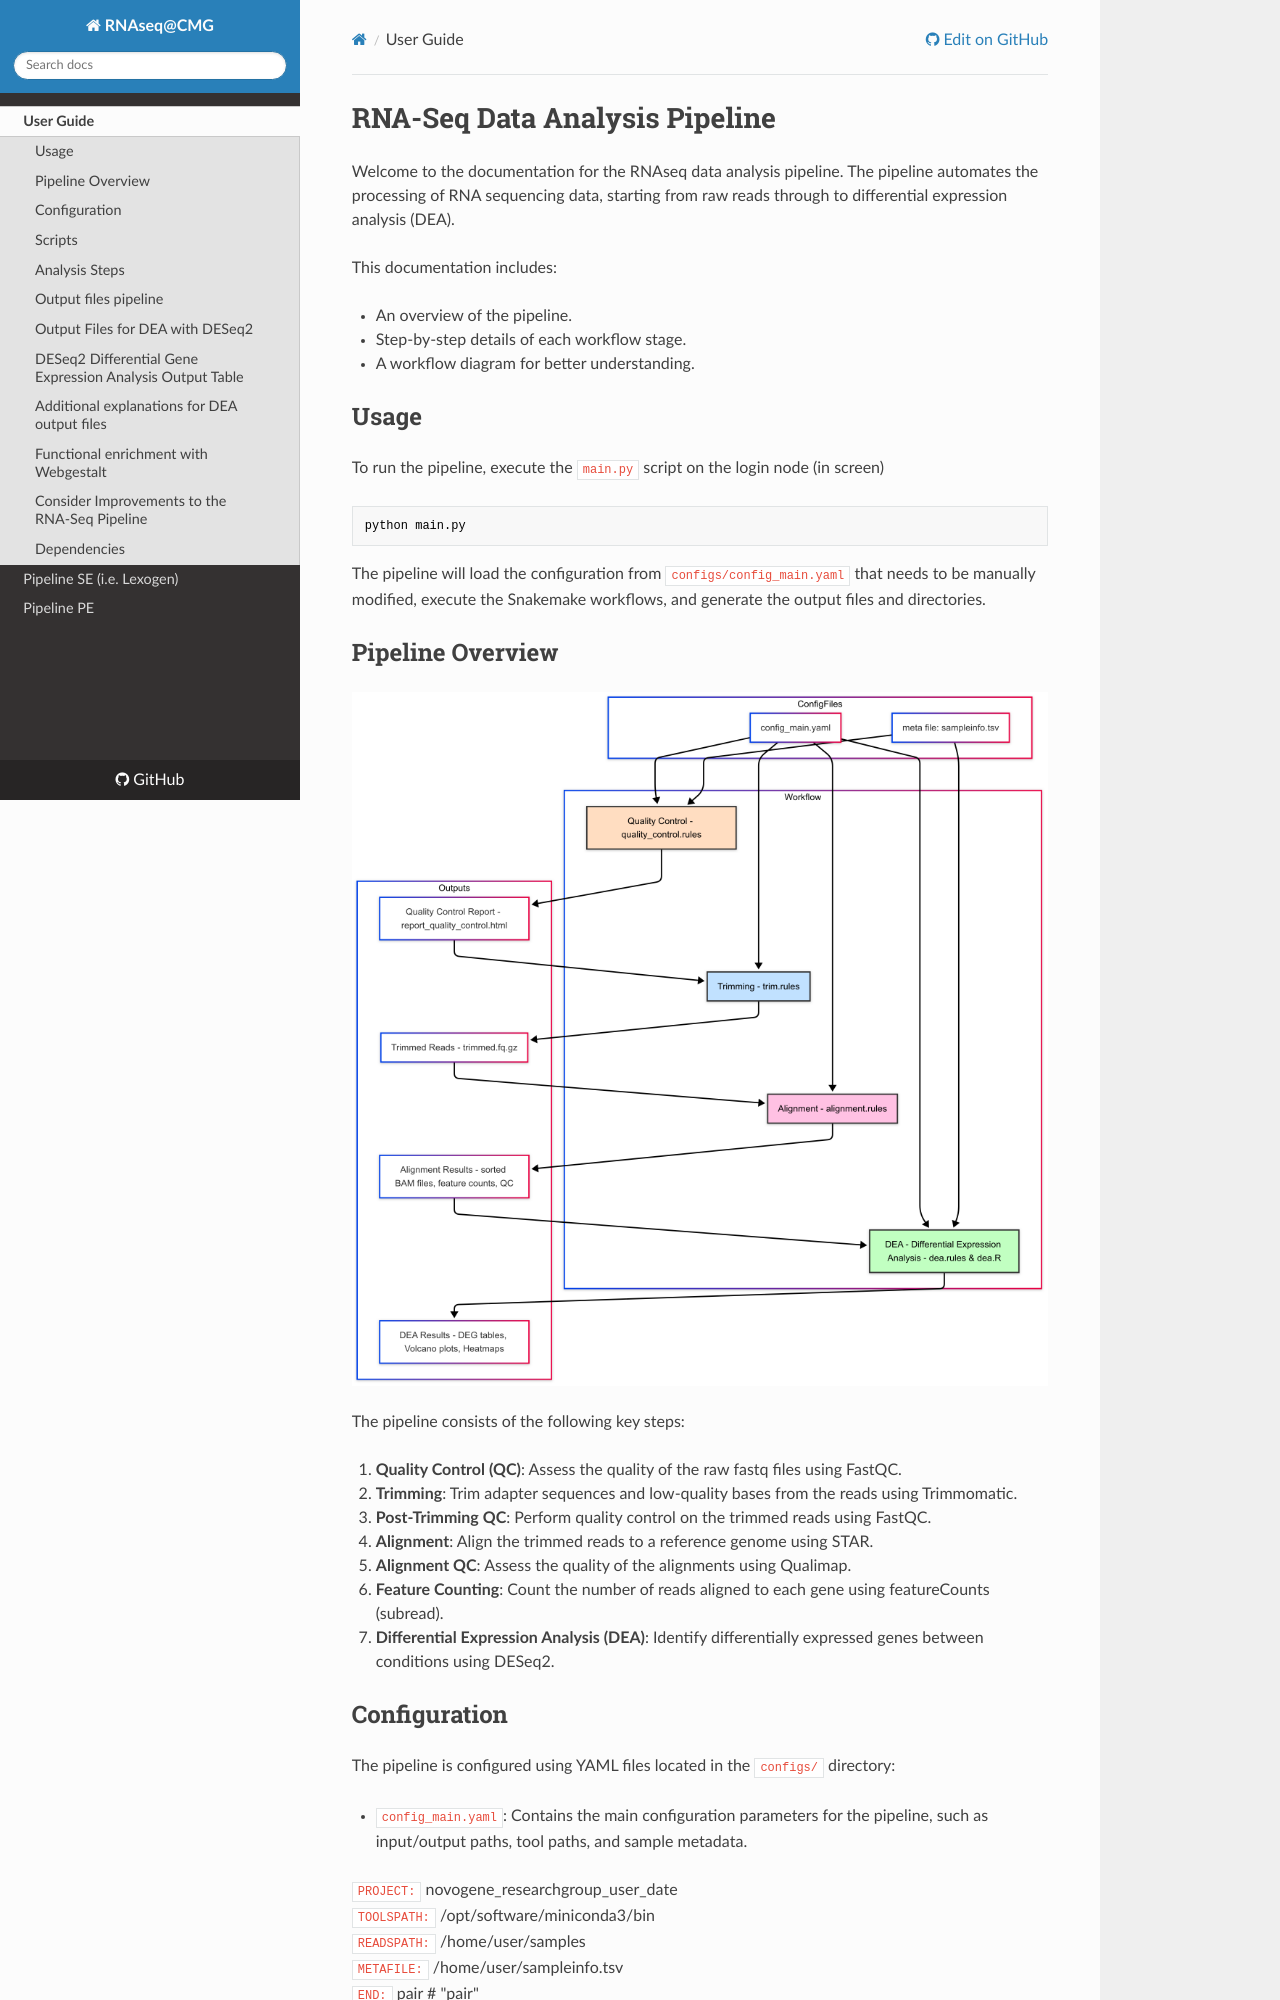

repository: ligiamateiu/docrna_biomina · page: index.html · generator: mkdocs

# RNA-Seq Data Analysis Pipeline

Welcome to the documentation for the RNAseq data analysis pipeline. The pipeline automates the processing of RNA sequencing data, starting from raw reads through to differential expression analysis (DEA).

This documentation includes:

- An overview of the pipeline.

- Step-by-step details of each workflow stage.

- A workflow diagram for better understanding.

## Usage

To run the pipeline, execute the `main.py` script on the login node (in screen) 

```bash
python main.py
```

The pipeline will load the configuration from `configs/config_main.yaml` that needs to be manually modified, execute the Snakemake workflows, and generate the output files and directories.

 
## Pipeline Overview

 ![Flowchart](diagram_class.png) 

 The pipeline consists of the following key steps:

1. **Quality Control (QC)**: Assess the quality of the raw fastq files using FastQC.
2. **Trimming**: Trim adapter sequences and low-quality bases from the reads using Trimmomatic.
3. **Post-Trimming QC**: Perform quality control on the trimmed reads using FastQC.
4. **Alignment**: Align the trimmed reads to a reference genome using STAR.
5. **Alignment QC**: Assess the quality of the alignments using Qualimap.
6. **Feature Counting**: Count the number of reads aligned to each gene using featureCounts (subread).
7. **Differential Expression Analysis (DEA)**: Identify differentially expressed genes between conditions using DESeq2.



## Configuration

The pipeline is configured using YAML files located in the `configs/` directory:

- `config_main.yaml`: Contains the main configuration parameters for the pipeline, such as input/output paths, tool paths, and sample metadata.

`PROJECT:` novogene_researchgroup_user_date<br>
`TOOLSPATH:` /opt/software/miniconda3/bin<br>
`READSPATH:` /home/user/samples<br>
`METAFILE:` /home/user/sampleinfo.tsv<br>
`END:` pair  # "pair" <br>
`NCORE:` 4 <br>
`READLENGTH:` 150 <br>
`ORGANISM:` Mouse <br>
`GENOME:` /opt/NGS/References/mm10/star/v102/Mus_musculus.GRCm38.dna.primary_assembly.fa <br>
`ANNOTATION:` /opt/NGS/References/mm10/star/v102/Mus_musculus.GRCm38.102.gtf <br>
`GENOMEINDEX:` /opt/NGS/References/mm10/star/v102/star_rl150/ <br>
`ATTRIBUTE:` gene_id   <br>
`ADAPTERFILE:` /opt/software/miniconda3/share/trimmomatic/adapters/TruSeq3-PE-2.fa <br>
`ORIENTATION:` 0 <br>

(# -s 0 unstranded, 2 RF/fr-firststrand stranded (dUTP), 1 FR/fr-secondstrand stranded (Ligation))
- example of `sampleinfo.tsv`

```
sample	group	deause
sample1 control yes
sample2 control yes
sample3	control yes
sample4 patient yes
sample5 patient yes
sample6 patient yes
```
**Note**: in case one of the sample was found to be an outlier after the analysis it can be maked as `no` in deause column. Next, rename the output folder `results/dea` and rerun the pipeline (that will generate a new `results/dea`).
